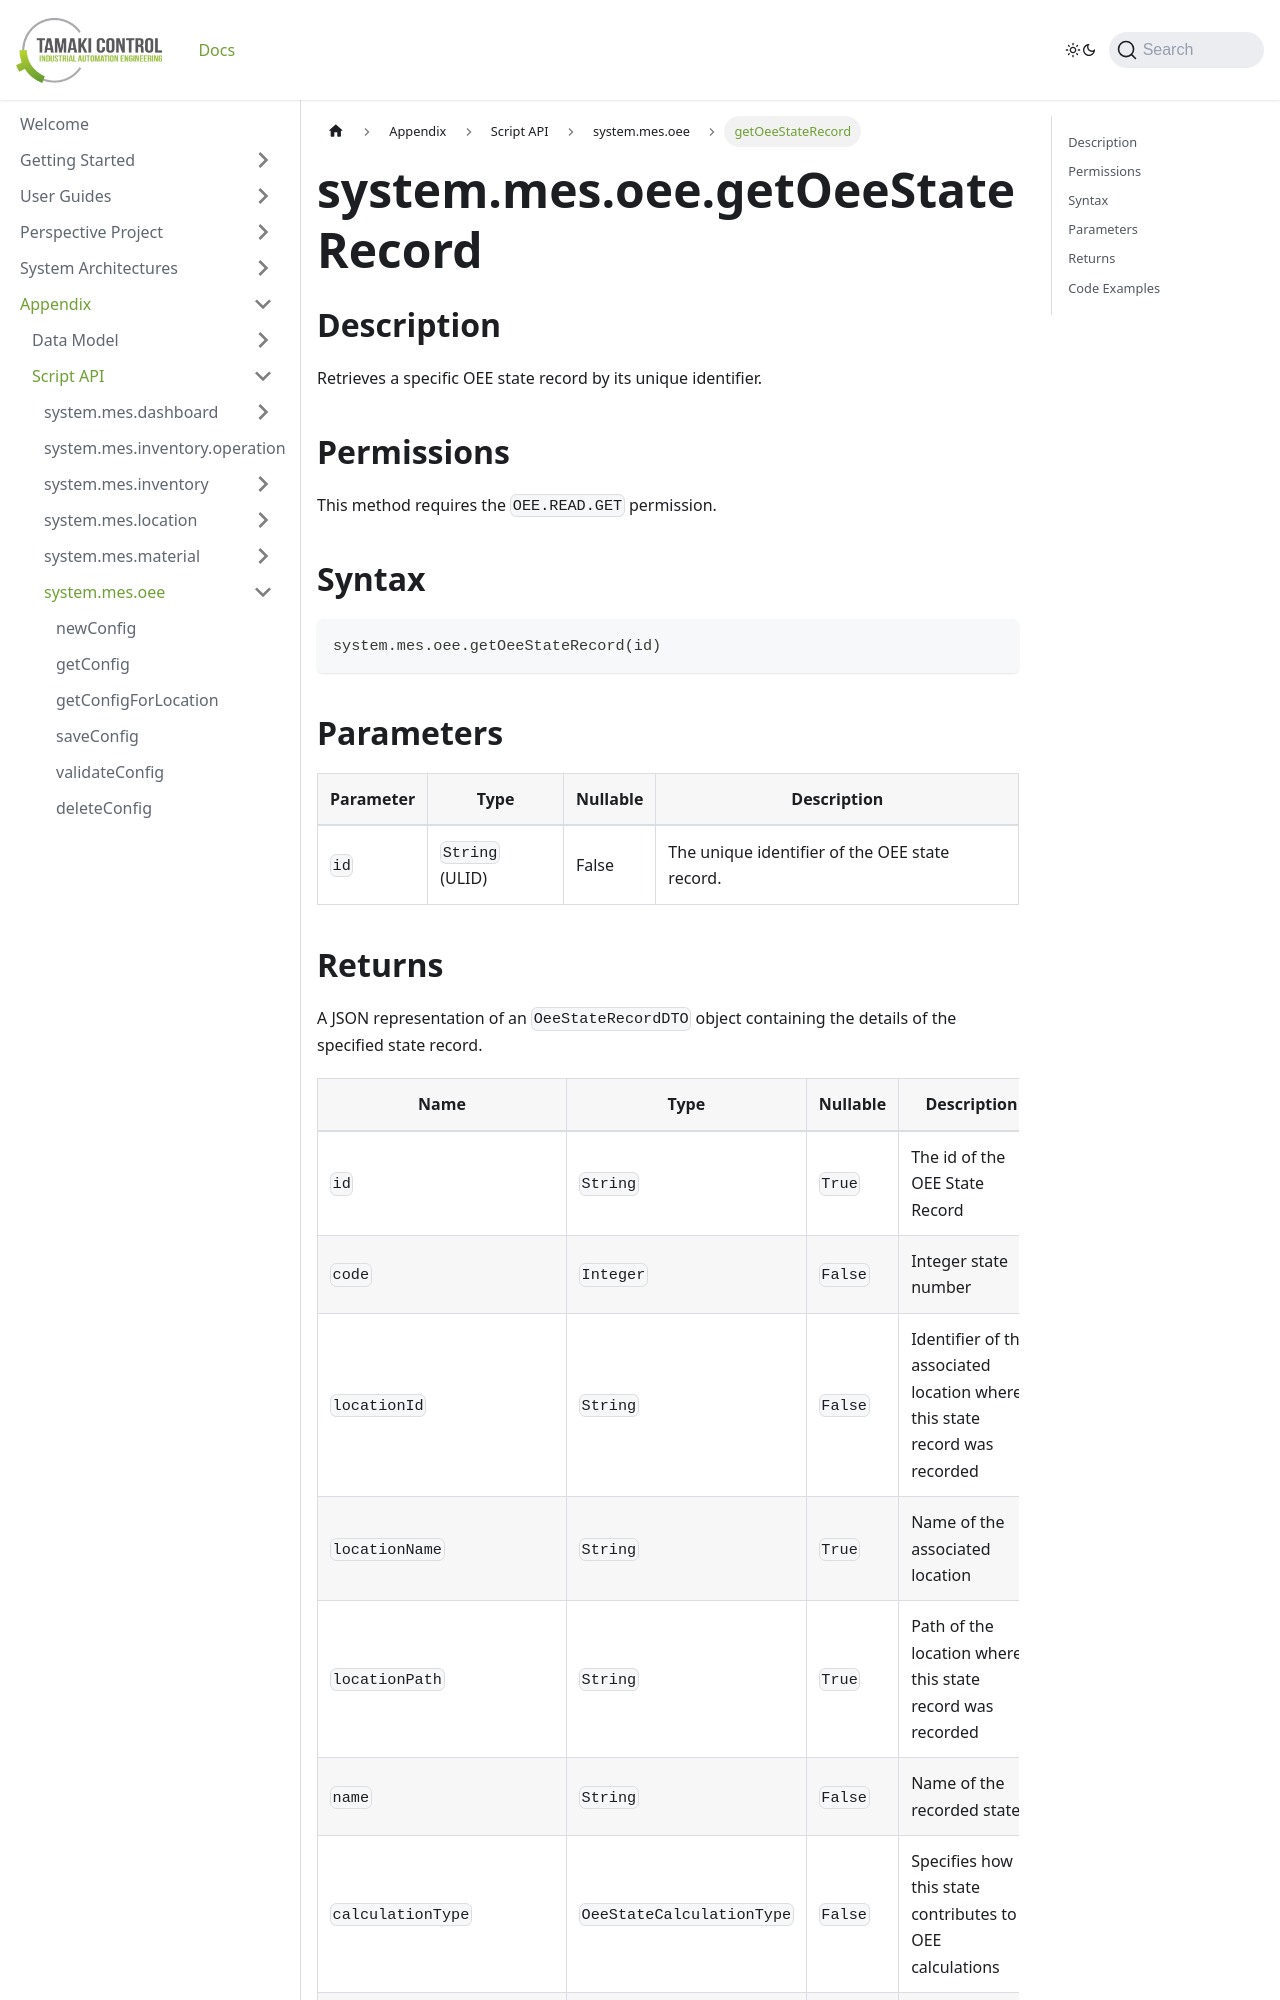

repository: TamakiControl/tamaki-mes-docs · page: docs/appendix/script-api/oee-script-api/get-oee-state-record/index.html · generator: docusaurus

---
sidebar_position: 54
title: 'getOeeStateRecord'
description: 'Retrieves a specific OEE state record by its ID.'
---

# system.mes.oee.getOeeStateRecord

## Description

Retrieves a specific OEE state record by its unique identifier.

## Permissions

This method requires the `OEE.READ.GET` permission.

## Syntax

```python
system.mes.oee.getOeeStateRecord(id)
```

## Parameters

| Parameter | Type            | Nullable | Description                                    |
| --------- | --------------- | -------- | ---------------------------------------------- |
| `id`      | `String` (ULID) | False    | The unique identifier of the OEE state record. |
